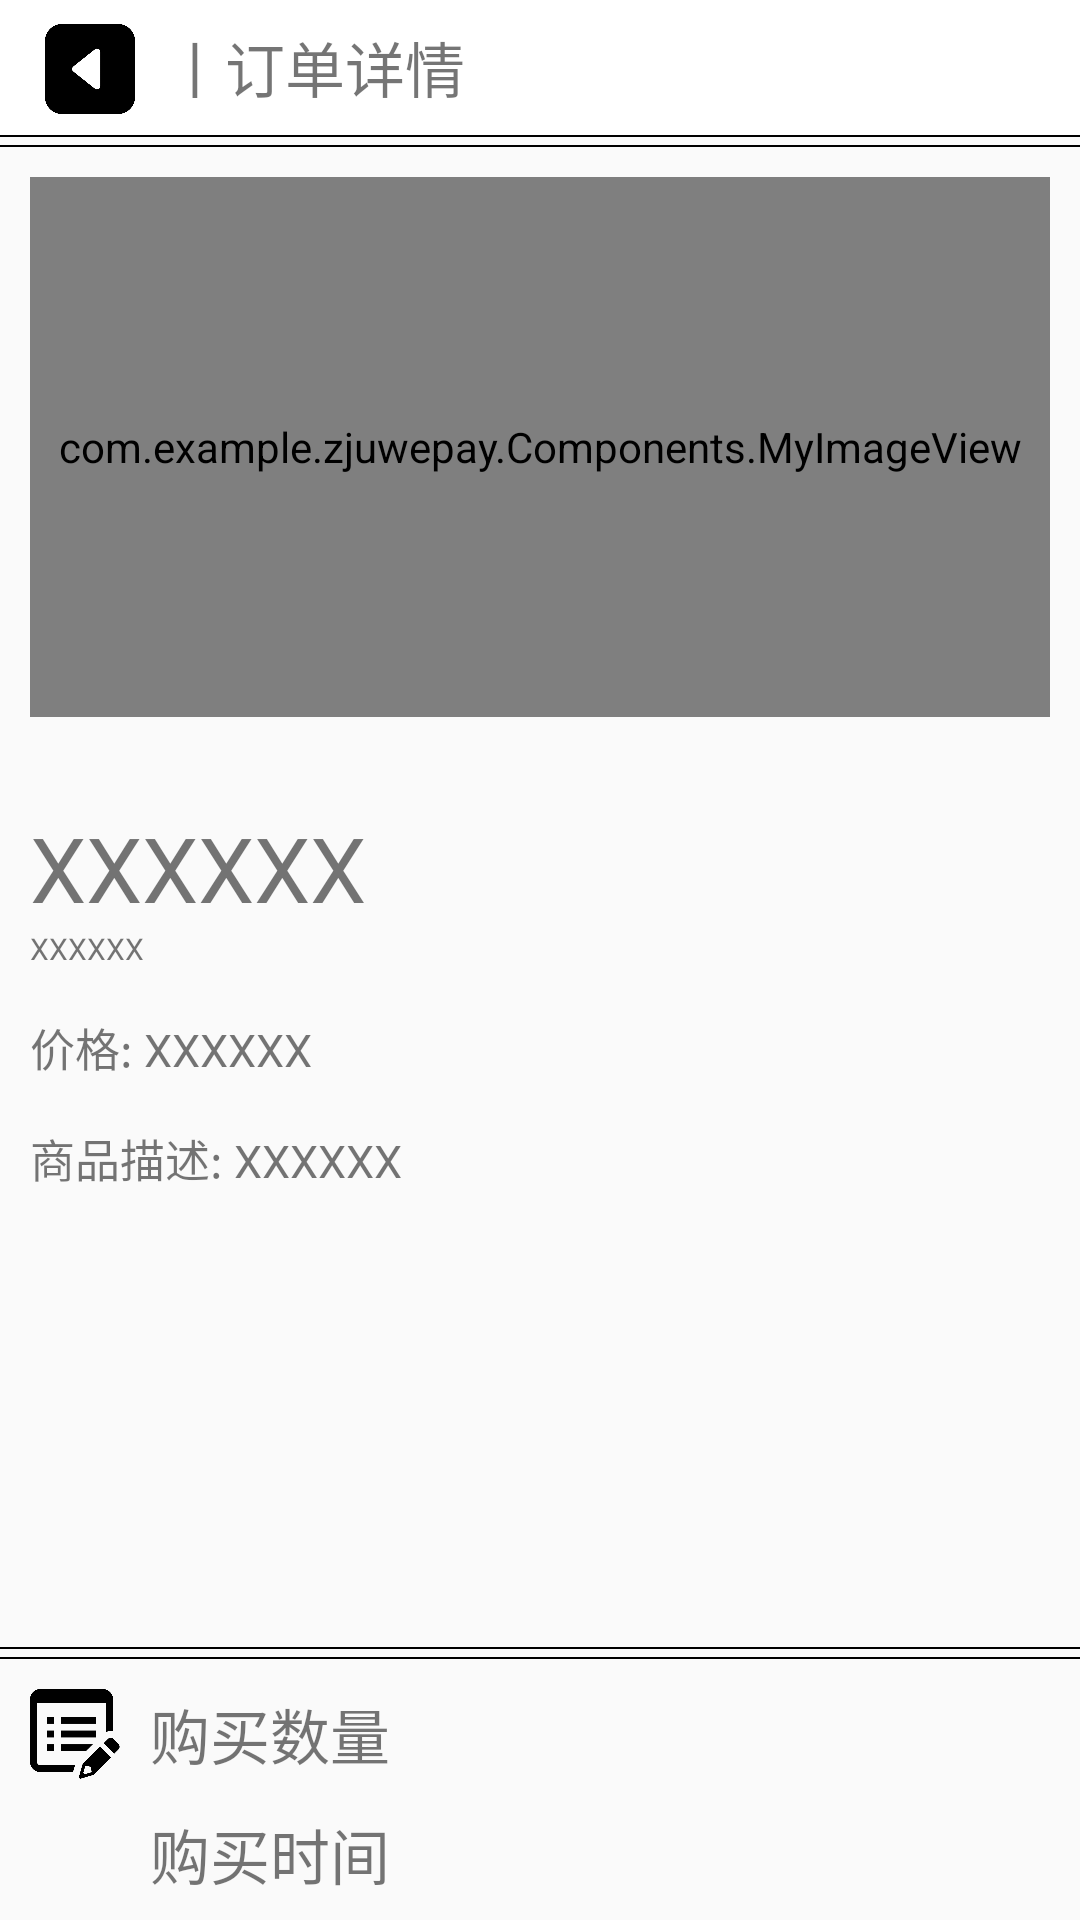

Layout XML and referenced resources for this Android screen:
<!-- AndroidManifest.xml: application theme AppTheme -->
<!-- res/layout/activity_order_detail.xml -->
<?xml version="1.0" encoding="utf-8"?>
<LinearLayout xmlns:android="http://schemas.android.com/apk/res/android"
    android:orientation="vertical"
    android:layout_width="match_parent"
    android:layout_height="match_parent">

    <LinearLayout
        android:layout_width="match_parent"
        android:layout_height="45dp"
        android:orientation="horizontal"
        android:background="#FFFFFF">

        <ImageView
            android:id="@+id/btn_backToOrders"
            android:layout_width="30dp"
            android:layout_height="30dp"
            android:layout_marginTop="8dp"
            android:layout_marginBottom="10dp"
            android:layout_marginLeft="15dp"
            android:src="@drawable/back">

        </ImageView>

        <TextView
            android:layout_width="wrap_content"
            android:layout_height="wrap_content"
            android:text="丨订单详情"
            android:textSize="20sp"
            android:layout_gravity="center"
            android:layout_marginLeft="10dp"/>

    </LinearLayout>

    <View
        android:layout_width="match_parent"
        android:layout_height="0.5dp"
        android:background="#000"/>

    <View
        android:layout_width="match_parent"
        android:layout_height="0.5dp"
        android:layout_marginTop="2.5dp"
        android:background="#000"/>

    <LinearLayout
        android:layout_width="match_parent"
        android:layout_height="match_parent"
        android:orientation="vertical">

        <com.example.zjuwepay.Components.MyImageView
            android:id="@+id/iv_orderImg"
            android:layout_width="match_parent"
            android:layout_height="180dp"
            android:layout_margin="10dp"/>

        <LinearLayout
            android:layout_width="match_parent"
            android:layout_height="300dp"
            android:orientation="vertical">

            <TextView
                android:id="@+id/tv_OrderName"
                android:layout_width="wrap_content"
                android:layout_height="wrap_content"
                android:textSize="30sp"
                android:text="XXXXXX"
                android:layout_marginLeft="10dp"
                android:layout_marginTop="20dp"/>

            <TextView
                android:id="@+id/tv_OrderId"
                android:layout_width="wrap_content"
                android:layout_height="wrap_content"
                android:textSize="10sp"
                android:text="XXXXXX"
                android:layout_marginLeft="10dp"/>

            <TextView
                android:id="@+id/tv_OrderPrice"
                android:layout_width="wrap_content"
                android:layout_height="wrap_content"
                android:textSize="15sp"
                android:text="价格: XXXXXX"
                android:layout_marginLeft="10dp"
                android:layout_marginTop="15dp"/>

            <TextView
                android:id="@+id/tv_OrderDes"
                android:layout_width="wrap_content"
                android:layout_height="wrap_content"
                android:textSize="15sp"
                android:text="商品描述: XXXXXX"
                android:layout_marginLeft="10dp"
                android:layout_marginTop="15dp"/>

        </LinearLayout>

        <View
            android:layout_width="match_parent"
            android:layout_height="0.5dp"
            android:background="#000"/>

        <View
            android:layout_width="match_parent"
            android:layout_height="0.5dp"
            android:layout_marginTop="2.5dp"
            android:background="#000"/>

        <LinearLayout
            android:layout_width="match_parent"
            android:layout_height="match_parent"
            android:orientation="vertical">

            <LinearLayout
                android:layout_width="match_parent"
                android:layout_height="wrap_content"
                android:orientation="horizontal"
                android:layout_marginLeft="10dp"
                android:layout_marginRight="30dp"
                android:layout_marginTop="10dp">

                <ImageView
                    android:layout_width="30dp"
                    android:layout_height="30dp"
                    android:layout_gravity="center_vertical"
                    android:src="@drawable/edit_talk"/>

                <TextView
                    android:id="@+id/tv_OrderAmount"
                    android:layout_width="wrap_content"
                    android:layout_height="wrap_content"
                    android:text="购买数量"
                    android:textSize="20dp"
                    android:layout_marginLeft="10dp"
                    android:layout_gravity="center_vertical"/>

            </LinearLayout>

            <LinearLayout
                android:layout_width="match_parent"
                android:layout_height="wrap_content"
                android:orientation="horizontal"
                android:layout_marginLeft="10dp"
                android:layout_marginRight="30dp"
                android:layout_marginTop="10dp">

                <ImageView
                    android:layout_width="30dp"
                    android:layout_height="30dp"
                    android:layout_gravity="center_vertical"
                    android:src="@drawable/watch"/>

                <TextView
                    android:id="@+id/tv_OrderDate"
                    android:layout_width="wrap_content"
                    android:layout_height="wrap_content"
                    android:text="购买时间"
                    android:textSize="20dp"
                    android:layout_marginLeft="10dp"
                    android:layout_gravity="center_vertical"/>

            </LinearLayout>
            
            <LinearLayout
                android:layout_width="match_parent"
                android:layout_height="match_parent"
                android:orientation="horizontal"
                android:layout_marginTop="25dp">
                
                <TextView
                    android:id="@+id/tv_OrderState"
                    android:layout_width="220dp"
                    android:layout_height="wrap_content"
                    android:text=""
                    android:textSize="28sp"
                    android:layout_marginLeft="20dp"/>

                <ImageView
                    android:id="@+id/tv_ok"
                    android:layout_width="40dp"
                    android:layout_height="40dp"
                    android:layout_gravity="center_horizontal"
                    android:layout_marginTop="10dp"
                    android:src="@drawable/ok" />

                <ImageView
                    android:id="@+id/tv_cancel"
                    android:layout_width="40dp"
                    android:layout_height="40dp"
                    android:layout_gravity="center_horizontal"
                    android:layout_marginLeft="20dp"
                    android:layout_marginTop="10dp"
                    android:src="@drawable/cancel" />
                
            </LinearLayout>

        </LinearLayout>

    </LinearLayout>

</LinearLayout>
<!-- resources referenced by this layout -->
<resources>
  <!-- drawable back: png bitmap (drawable, 7139 bytes) -->
  <!-- drawable cancel: png bitmap (drawable, 11815 bytes) -->
  <!-- drawable edit_talk: png bitmap (drawable, 8862 bytes) -->
  <!-- drawable ok: png bitmap (drawable, 12535 bytes) -->
  <style name="AppTheme" parent="Theme.AppCompat.Light.NoActionBar">
          
          <item name="colorPrimary">@color/colorPrimary</item>
          <item name="colorPrimaryDark">@color/colorPrimaryDark</item>
          <item name="colorAccent">@color/colorAccent</item>
      </style>
  <!-- not gathered from this repository: default colours our renderer supplied (Android Studio template values) -->
  <color name="colorPrimary">#FF6200EE</color>
  <color name="colorPrimaryDark">#FF3700B3</color>
  <color name="colorAccent">#FF03DAC5</color>
</resources>
